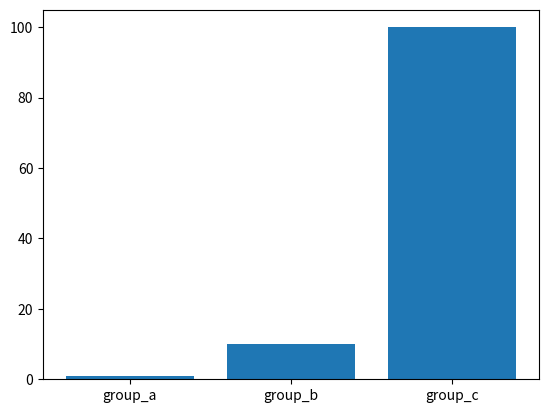

This figure's Python source:
import matplotlib.pyplot as plt

# matplotlib juga mendukung plotting untuk data dengan tipe kategori atau biasa
# dikenal dengan istilah categorical data atau categorical variables

names = ['group_a', 'group_b', 'group_c']
values = [1, 10, 100]

# plt.plot(names, values)
# plt.show()

# plt.scatter(names, values)
# plt.show()

plt.bar(names, values)
plt.show()